Run: headless pygame with SDL's dummy video driver; simulated clock (each Clock.tick advances the game by its frame time, no real sleeping); random seed 0; keys injected as events and as key.get_pressed() state; mouse plan: one left click at the window centre at the start of phase 2, then a move to the lower-right quarter at the start of phase 3.
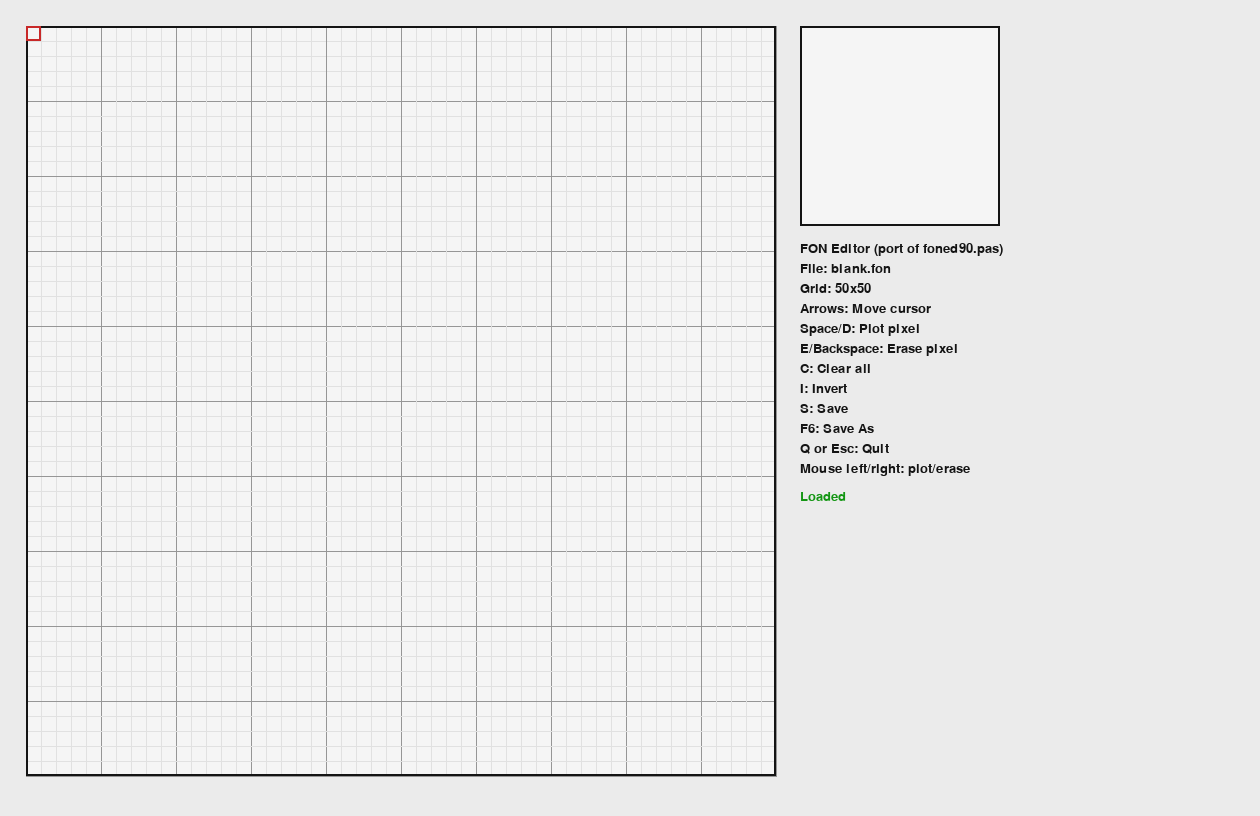
Frame 1 of 4 · flips 1–60 · no input
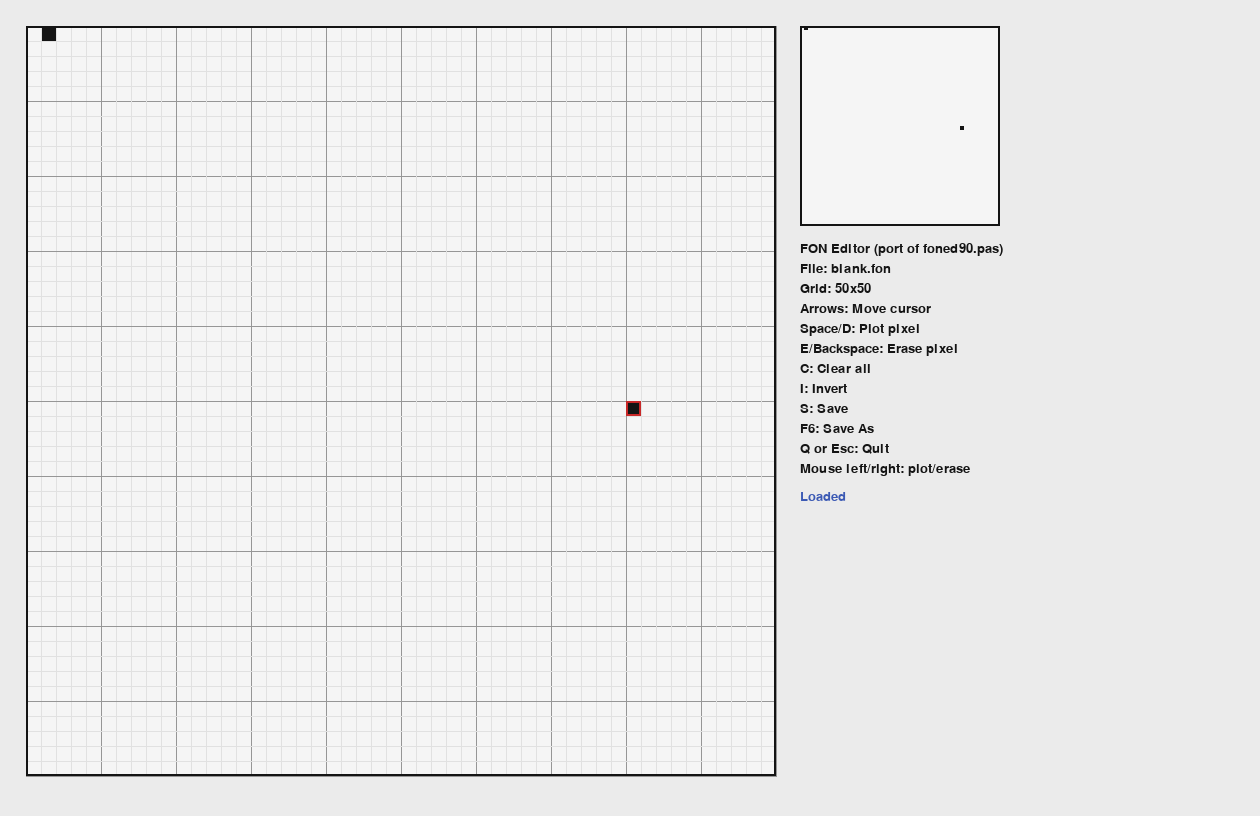
Frame 2 of 4 · flips 61–180 · clicked the window centre · tapped SPACE, RETURN · held RIGHT (→), D
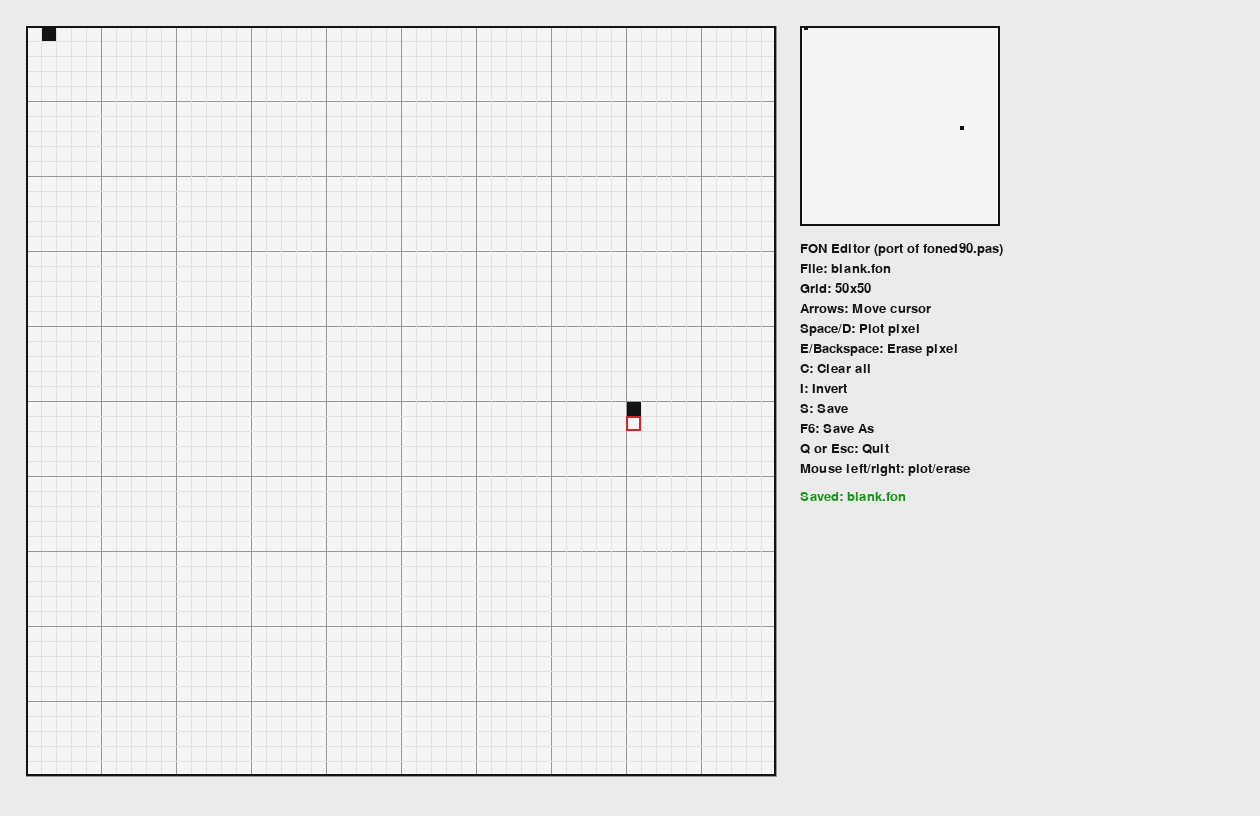
Frame 3 of 4 · flips 181–300 · moved the mouse to the lower-right quarter · held DOWN (↓), S
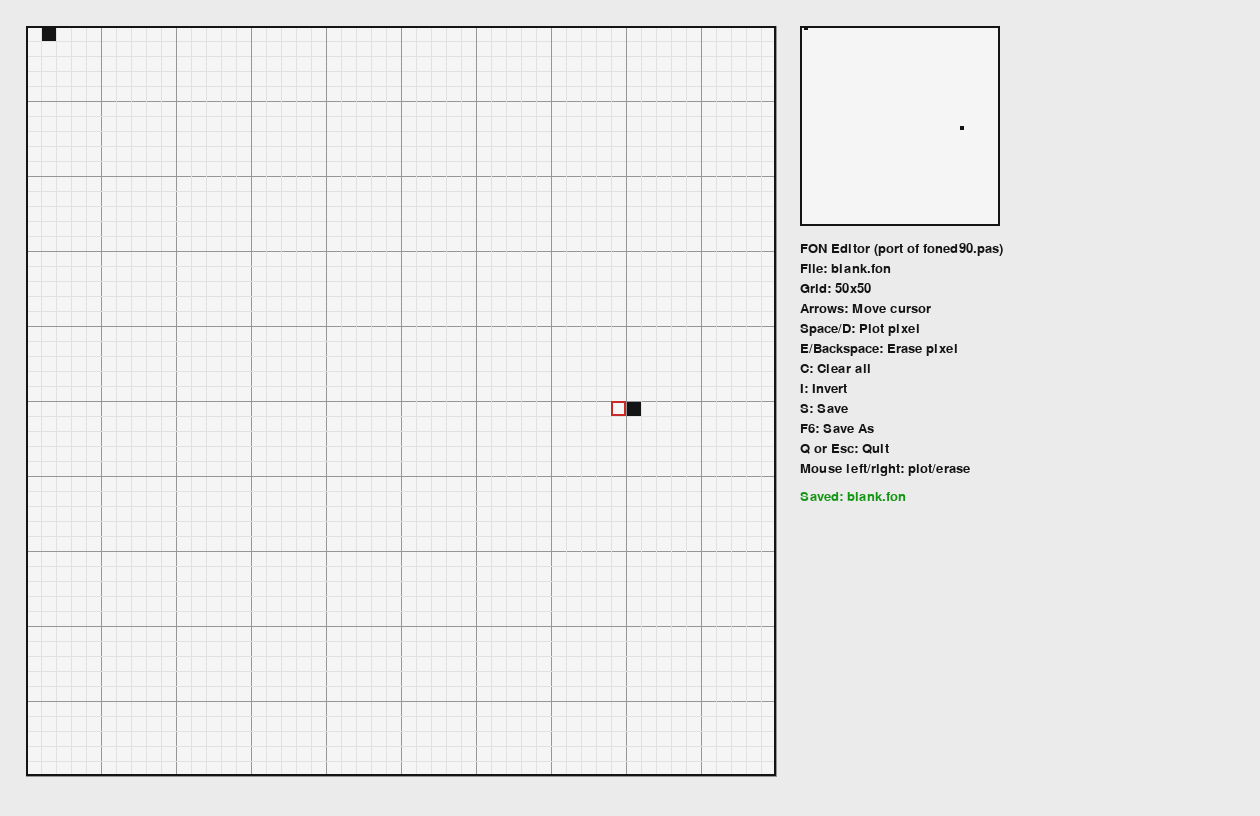
Frame 4 of 4 · flips 301–420 · held LEFT (←), A, UP (↑), W

The pygame program that drew these frames:

#!/usr/bin/env python3
"""FON editor ported from foned90.pas.

Features preserved from original:
- editable NxN bitmap (1/0 text .fon format)
- load existing .fon
- plot/erase/clear/invert
- save and save-as
"""

from __future__ import annotations

import argparse
from dataclasses import dataclass
from pathlib import Path
import sys

import pygame

MAX_SIZE = 50
MIN_SIZE = 1
DEFAULT_SIZE = 50

WHITE = (245, 245, 245)
BLACK = (20, 20, 20)
GRAY = (150, 150, 150)
LIGHT = (225, 225, 225)
RED = (200, 40, 40)
GREEN = (20, 150, 20)
BLUE = (60, 90, 180)


@dataclass
class EditorState:
    file_path: Path
    size: int
    pixels: list[list[int]]
    cur_x: int = 0
    cur_y: int = 0
    dirty: bool = False
    save_as_mode: bool = False
    save_as_text: str = ""
    status: str = ""


def clamp_size(size: int) -> int:
    return max(MIN_SIZE, min(MAX_SIZE, size))


def infer_size(lines: list[str], fallback: int) -> int:
    if not lines:
        return fallback
    width = max((len(line.rstrip("\n\r")) for line in lines), default=0)
    height = len(lines)
    inferred = max(width, height)
    return clamp_size(inferred if inferred > 0 else fallback)


def load_fon(path: Path, requested_size: int | None) -> tuple[int, list[list[int]]]:
    if path.exists():
        raw_lines = path.read_text(encoding="ascii", errors="ignore").splitlines()
        size = clamp_size(requested_size) if requested_size is not None else infer_size(raw_lines, DEFAULT_SIZE)
        px = [[0 for _ in range(size)] for _ in range(size)]
        for y in range(min(size, len(raw_lines))):
            row = raw_lines[y]
            for x in range(min(size, len(row))):
                px[y][x] = 1 if row[x] == "1" else 0
        return size, px

    size = clamp_size(requested_size if requested_size is not None else DEFAULT_SIZE)
    return size, [[0 for _ in range(size)] for _ in range(size)]


def save_fon(path: Path, pixels: list[list[int]], size: int) -> None:
    lines = []
    for y in range(size):
        lines.append("".join("1" if pixels[y][x] else "0" for x in range(size)))
    path.write_text("\n".join(lines) + "\n", encoding="ascii")


def make_parser() -> argparse.ArgumentParser:
    p = argparse.ArgumentParser(description="FON editor (ported from foned90.pas)")
    p.add_argument("file", nargs="?", default="blank.fon", help="Input/output .fon file")
    p.add_argument("--size", type=int, default=None, help="Grid size (1..50); inferred from file by default")
    return p


def draw_grid(screen: pygame.Surface, state: EditorState, left: int, top: int, cell: int) -> None:
    size = state.size
    grid_px = size * cell
    pygame.draw.rect(screen, WHITE, (left, top, grid_px, grid_px))

    for y in range(size):
        for x in range(size):
            if state.pixels[y][x]:
                pygame.draw.rect(screen, BLACK, (left + x * cell, top + y * cell, cell, cell))

    for i in range(size + 1):
        color = GRAY if i % 5 == 0 else LIGHT
        pygame.draw.line(screen, color, (left + i * cell, top), (left + i * cell, top + grid_px), 1)
        pygame.draw.line(screen, color, (left, top + i * cell), (left + grid_px, top + i * cell), 1)

    pygame.draw.rect(screen, BLACK, (left, top, grid_px, grid_px), 2)
    pygame.draw.rect(
        screen,
        RED,
        (left + state.cur_x * cell, top + state.cur_y * cell, cell, cell),
        2,
    )


def draw_preview(screen: pygame.Surface, state: EditorState, left: int, top: int) -> None:
    scale = 4
    size = state.size
    w = size * scale
    h = size * scale
    pygame.draw.rect(screen, WHITE, (left, top, w, h))
    for y in range(size):
        for x in range(size):
            if state.pixels[y][x]:
                pygame.draw.rect(screen, BLACK, (left + x * scale, top + y * scale, scale, scale))
    pygame.draw.rect(screen, BLACK, (left, top, w, h), 2)


def draw_help(screen: pygame.Surface, font: pygame.font.Font, state: EditorState, left: int, top: int) -> None:
    lines = [
        "FON Editor (port of foned90.pas)",
        f"File: {state.file_path}",
        f"Grid: {state.size}x{state.size}",
        "Arrows: Move cursor",
        "Space/D: Plot pixel",
        "E/Backspace: Erase pixel",
        "C: Clear all",
        "I: Invert",
        "S: Save",
        "F6: Save As",
        "Q or Esc: Quit",
        "Mouse left/right: plot/erase",
    ]
    y = top
    for line in lines:
        txt = font.render(line, True, BLACK)
        screen.blit(txt, (left, y))
        y += 20

    status_color = GREEN if not state.dirty else BLUE
    status = state.status or ("Modified" if state.dirty else "Ready")
    screen.blit(font.render(status, True, status_color), (left, y + 8))


def draw_save_as_overlay(screen: pygame.Surface, font: pygame.font.Font, state: EditorState, w: int, h: int) -> None:
    overlay = pygame.Surface((w, h), pygame.SRCALPHA)
    overlay.fill((0, 0, 0, 120))
    screen.blit(overlay, (0, 0))

    box_w, box_h = min(760, w - 40), 130
    box_x = (w - box_w) // 2
    box_y = (h - box_h) // 2

    pygame.draw.rect(screen, WHITE, (box_x, box_y, box_w, box_h))
    pygame.draw.rect(screen, BLACK, (box_x, box_y, box_w, box_h), 2)

    t1 = font.render("Save As: type filename and press Enter", True, BLACK)
    t2 = font.render("Esc to cancel", True, BLACK)
    t3 = font.render(state.save_as_text + "_", True, BLUE)
    screen.blit(t1, (box_x + 16, box_y + 16))
    screen.blit(t2, (box_x + 16, box_y + 40))
    screen.blit(t3, (box_x + 16, box_y + 78))


def run_editor(initial_file: Path, requested_size: int | None) -> int:
    size, pixels = load_fon(initial_file, requested_size)
    state = EditorState(file_path=initial_file, size=size, pixels=pixels, status="Loaded")

    pygame.init()
    pygame.display.set_caption("Font Editor")
    font = pygame.font.SysFont("Courier New", 20)

    cell = max(10, min(18, 760 // state.size))
    grid_px = state.size * cell
    left, top = 26, 26
    right_panel_x = left + grid_px + 24
    preview_x = right_panel_x
    preview_y = top

    width = max(980, right_panel_x + state.size * 4 + 260)
    height = max(560, top + grid_px + 40)

    screen = pygame.display.set_mode((width, height))
    clock = pygame.time.Clock()

    def set_pixel(x: int, y: int, value: int) -> None:
        if state.pixels[y][x] != value:
            state.pixels[y][x] = value
            state.dirty = True

    running = True
    while running:
        for event in pygame.event.get():
            if event.type == pygame.QUIT:
                running = False
                continue

            if state.save_as_mode:
                if event.type == pygame.KEYDOWN:
                    if event.key == pygame.K_ESCAPE:
                        state.save_as_mode = False
                        state.save_as_text = ""
                        state.status = "Save As cancelled"
                    elif event.key == pygame.K_BACKSPACE:
                        state.save_as_text = state.save_as_text[:-1]
                    elif event.key in (pygame.K_RETURN, pygame.K_KP_ENTER):
                        typed = state.save_as_text.strip()
                        if typed:
                            state.file_path = Path(typed)
                            save_fon(state.file_path, state.pixels, state.size)
                            state.dirty = False
                            state.status = f"Saved: {state.file_path}"
                        else:
                            state.status = "Save As needs a filename"
                        state.save_as_mode = False
                        state.save_as_text = ""
                    elif event.unicode and event.unicode.isprintable():
                        if len(state.save_as_text) < 180:
                            state.save_as_text += event.unicode
                continue

            if event.type == pygame.KEYDOWN:
                if event.key in (pygame.K_q, pygame.K_ESCAPE):
                    running = False
                elif event.key == pygame.K_LEFT:
                    state.cur_x = max(0, state.cur_x - 1)
                elif event.key == pygame.K_RIGHT:
                    state.cur_x = min(state.size - 1, state.cur_x + 1)
                elif event.key == pygame.K_UP:
                    state.cur_y = max(0, state.cur_y - 1)
                elif event.key == pygame.K_DOWN:
                    state.cur_y = min(state.size - 1, state.cur_y + 1)
                elif event.key in (pygame.K_SPACE, pygame.K_d):
                    set_pixel(state.cur_x, state.cur_y, 1)
                elif event.key in (pygame.K_e, pygame.K_BACKSPACE):
                    set_pixel(state.cur_x, state.cur_y, 0)
                elif event.key == pygame.K_c:
                    for yy in range(state.size):
                        for xx in range(state.size):
                            state.pixels[yy][xx] = 0
                    state.dirty = True
                    state.status = "Cleared"
                elif event.key == pygame.K_i:
                    for yy in range(state.size):
                        for xx in range(state.size):
                            state.pixels[yy][xx] = 0 if state.pixels[yy][xx] else 1
                    state.dirty = True
                    state.status = "Inverted"
                elif event.key == pygame.K_s:
                    save_fon(state.file_path, state.pixels, state.size)
                    state.dirty = False
                    state.status = f"Saved: {state.file_path}"
                elif event.key == pygame.K_F6:
                    state.save_as_mode = True
                    state.save_as_text = str(state.file_path)
                    state.status = ""

            elif event.type == pygame.MOUSEBUTTONDOWN:
                mx, my = event.pos
                if left <= mx < left + grid_px and top <= my < top + grid_px:
                    gx = (mx - left) // cell
                    gy = (my - top) // cell
                    state.cur_x, state.cur_y = gx, gy
                    if event.button == 1:
                        set_pixel(gx, gy, 1)
                    elif event.button == 3:
                        set_pixel(gx, gy, 0)

        screen.fill((235, 235, 235))
        draw_grid(screen, state, left, top, cell)
        draw_preview(screen, state, preview_x, preview_y)
        draw_help(screen, font, state, right_panel_x, preview_y + state.size * 4 + 16)

        if state.save_as_mode:
            draw_save_as_overlay(screen, font, state, width, height)

        pygame.display.flip()
        clock.tick(60)

    pygame.quit()

    if state.dirty:
        print("Warning: unsaved changes")
    return 0


def main(argv: list[str] | None = None) -> int:
    args = make_parser().parse_args(argv)
    requested_size = None
    if args.size is not None:
        requested_size = clamp_size(args.size)

    return run_editor(Path(args.file), requested_size)


if __name__ == "__main__":
    raise SystemExit(main())
